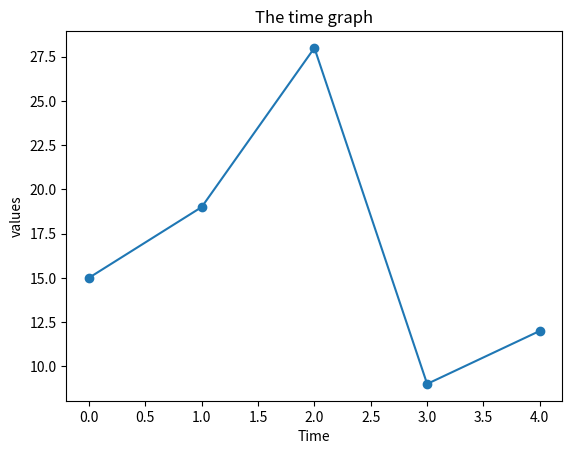

The script that saved this image:
from matplotlib import pyplot
import random

x_values = [0, 1, 2, 3, 4]
y_values = [random.randint(0, 30) for elt in x_values]
print(y_values)
pyplot.plot(x_values, y_values, "o-")

pyplot.ylabel("values")
pyplot.xlabel("Time")
pyplot.title("The time graph")

pyplot.show()

